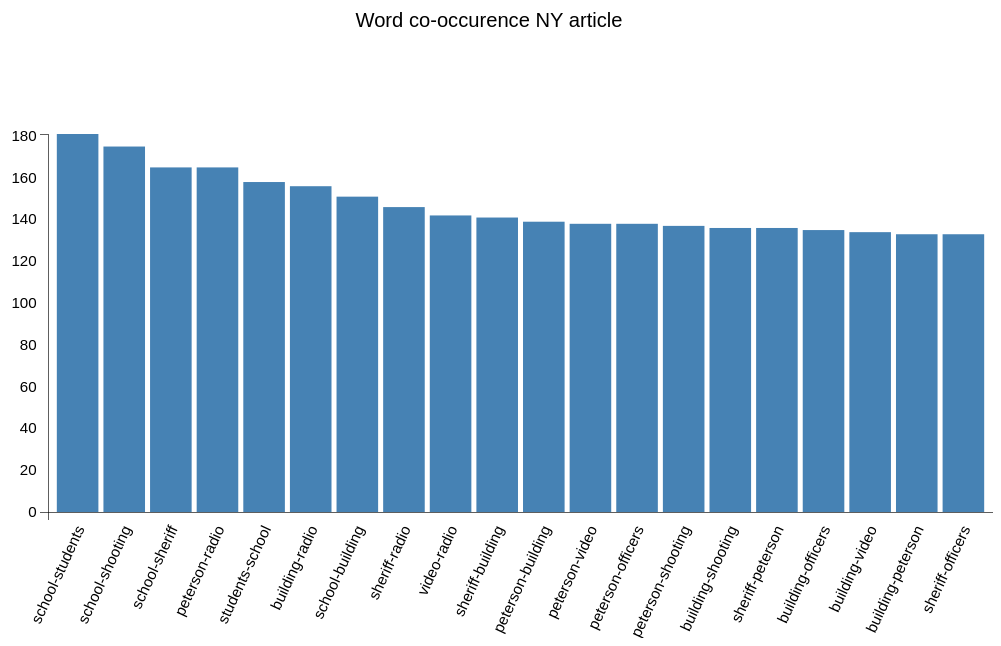
D3 v3 page, settled after 360 driven frames (6 s of simulated time); the page loaded 1 data file(s).


        //your d3 code will go here

		var margin = {top:100, right:0, bottom:100, left:50}
			width  = 800,
			height = 500;

		var svg = d3.select("body")
			.append("svg")
			.attr("width", "100%")
			.attr("height", "100%")
			.attr("viewBox", "0 0 " + width + " " + height);
		var yScale = d3.scale.linear()
			.range([height - margin.top - margin.bottom, 0]);

		var xScale = d3.scale.ordinal()
			.rangeRoundBands([0, width - margin.right - margin.left], .1);	
		var xAxis = d3.svg.axis()
			.scale(xScale)
			.orient("bottom");

		var yAxis = d3.svg.axis()
			.scale(yScale)
			.orient("left");	
		d3.csv("dataNY.csv", function(error, data){


		data = data.map(function(d){ 
			d["size"] = +d["size"]; 
			return d;
		});
		yScale.domain([0, d3.max(data, function(d){ return d["size"]; })]);


		xScale.domain(data.map(function(d){ return d["text"]; }));
		svg.append("g")
			.attr("transform", "translate(" + margin.left + "," + margin.top + ")")
			.selectAll(".bar")
			.data(data)
			.enter()
			.append("rect")
			.attr("class", "bar")
			.attr("x", function(d){ return xScale(d["text"]); })
			.attr("y", function(d){ return yScale(d["size"]); })
			.attr("height", function(d){ return height - margin.top - margin.bottom - yScale(d["size"]); })
			.attr("width", function(d){ return xScale.rangeBand(); });
		
		svg.append("g")
			.attr("class", "y axis")
			.attr("transform", "translate(" + margin.left + "," + margin.top + ")")
			.call(yAxis);
		
		

		svg.append("g")
			.attr("class", "x axis")
			.attr("transform", "translate(" + margin.left + "," + (height - margin.bottom) + ")")
			.call(xAxis)
			.selectAll("text")	
            .style("text-anchor", "end")
            .attr("dx", "-.8em")
            .attr("dy", ".15em")
            .attr("transform", function(d) {
                return "rotate(-65)" 
                });
			
		svg.append("g")
			.attr("transform", "translate(" + (width/2) + ", 15)")
			.append("text")
			.text("Word co-occurence NY article")
			.style({"text-anchor":"middle", "font-family":"Arial", "font-weight":"100"});	
		})	
    

### data: dataNY.csv
text, size
school-students, 181?
school-shooting, 175?
school-sheriff, 165?
peterson-radio, 165?
students-school, 158?
building-radio, 156?
school-building, 151?
sheriff-radio, 146?
video-radio, 142?
sheriff-building, 141?
peterson-building, 139?
peterson-video, 138?
peterson-officers, 138?
peterson-shooting, 137?
building-shooting, 136?
sheriff-peterson, 136?
building-officers, 135?
building-video, 134?
building-peterson, 133?
sheriff-officers, 133